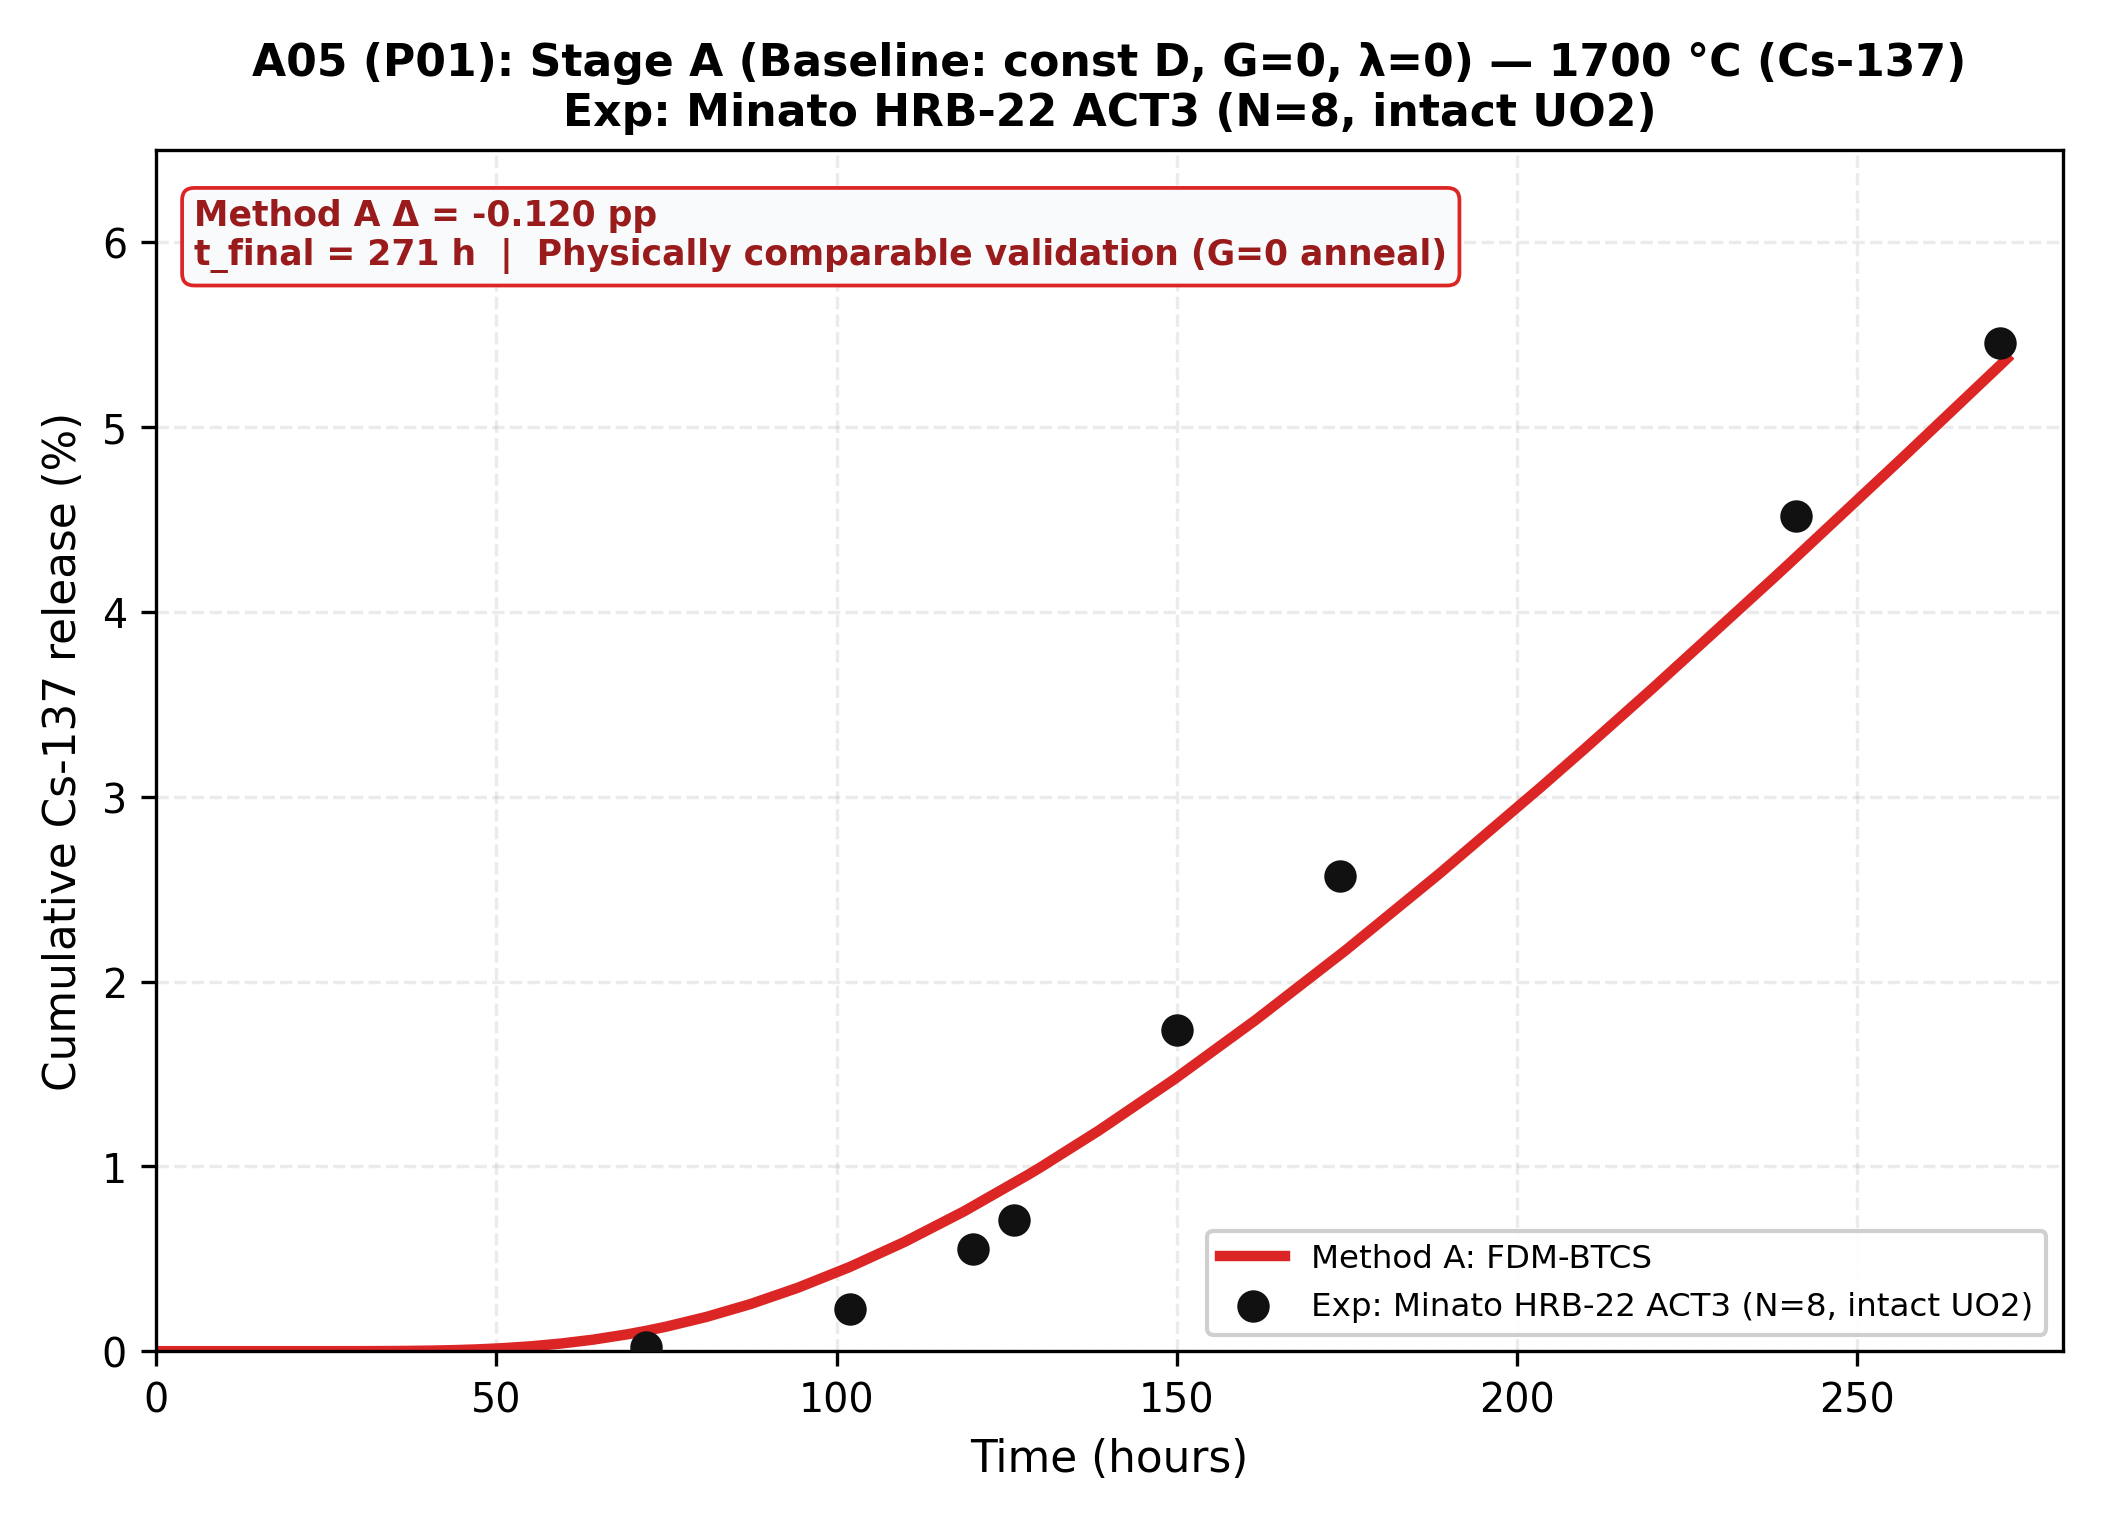

The data file committed next to this chart (first rows):
time_h, method_a_pct, config_id, t_final_h, endpoint_delta_pp
0.0, 0.0, P01, 271.0, -0.12
0.05, 9.633340196471608e-84, P01, 271.0, -0.12
0.054, 1.1871514345380775e-83, P01, 271.0, -0.12
0.05832, 9.331047840339946e-83, P01, 271.0, -0.12
0.06299, 1.8126455958605992e-82, P01, 271.0, -0.12
0.06802, 2.762549672633331e-82, P01, 271.0, -0.12
0.07347, 3.7884460755478833e-82, P01, 271.0, -0.12
0.07934, 4.8964141906955964e-82, P01, 271.0, -0.12
0.08569, 3.255304550900257e-81, P01, 271.0, -0.12
0.09255, 7.21230223074665e-81, P01, 271.0, -0.12
0.09995, 1.1485859724980754e-80, P01, 271.0, -0.12
0.1079, 1.6225673712949108e-80, P01, 271.0, -0.12
0.1166, 1.314594169751455e-79, P01, 271.0, -0.12
0.1259, 2.559118596983174e-79, P01, 271.0, -0.12
0.136, 6.39635321687534e-79, P01, 271.0, -0.12
0.1469, 3.3421173735005675e-78, P01, 271.0, -0.12
0.1586, 6.260797989458643e-78, P01, 271.0, -0.12
0.1713, 4.351882613031236e-77, P01, 271.0, -0.12
0.185, 9.66847127808899e-77, P01, 271.0, -0.12
0.1998, 6.822093565268758e-76, P01, 271.0, -0.12
0.2158, 1.5177935917822411e-75, P01, 271.0, -0.12
0.233, 1.2177547686839734e-74, P01, 271.0, -0.12
0.2517, 7.645995645778522e-74, P01, 271.0, -0.12
0.2718, 3.218404817049258e-73, P01, 271.0, -0.12
0.2936, 1.6997268495917772e-72, P01, 271.0, -0.12
0.3171, 1.3189267906866105e-71, P01, 271.0, -0.12
0.3424, 1.0124214650608166e-70, P01, 271.0, -0.12
0.3698, 7.889884721601606e-70, P01, 271.0, -0.12
0.3994, 6.268712336870554e-69, P01, 271.0, -0.12
0.4314, 4.996866426019358e-68, P01, 271.0, -0.12
0.4659, 7.400625712872347e-67, P01, 271.0, -0.12
0.5031, 7.686905183823985e-66, P01, 271.0, -0.12
0.5434, 9.257445559366825e-65, P01, 271.0, -0.12
0.5869, 1.2087053095983248e-63, P01, 271.0, -0.12
0.6338, 1.9847806034609883e-62, P01, 271.0, -0.12
0.6845, 3.224929257158561e-61, P01, 271.0, -0.12
0.7393, 5.673004792696696e-60, P01, 271.0, -0.12
0.7984, 1.0607912801038216e-58, P01, 271.0, -0.12
0.8623, 1.932177233215453e-57, P01, 271.0, -0.12
0.9313, 5.166011484023705e-56, P01, 271.0, -0.12
1.006, 1.2682045990293962e-54, P01, 271.0, -0.12
1.086, 3.3717747574540385e-53, P01, 271.0, -0.12
1.173, 9.81213006131162e-52, P01, 271.0, -0.12
1.267, 2.7370219504065224e-50, P01, 271.0, -0.12
1.368, 9.552305969572471e-49, P01, 271.0, -0.12
1.478, 3.2665493828584997e-47, P01, 271.0, -0.12
1.596, 1.1808873535740718e-45, P01, 271.0, -0.12
1.724, 4.3742821119651273e-44, P01, 271.0, -0.12
1.862, 1.6687589577854282e-42, P01, 271.0, -0.12
2.011, 6.964866047195831e-41, P01, 271.0, -0.12
2.171, 2.7834480621292672e-39, P01, 271.0, -0.12
2.345, 1.0843983341495578e-37, P01, 271.0, -0.12
2.533, 4.3306913473893964e-36, P01, 271.0, -0.12
2.735, 1.7094289021595924e-34, P01, 271.0, -0.12
2.954, 6.43733724667394e-33, P01, 271.0, -0.12
3.19, 2.3115996834624682e-31, P01, 271.0, -0.12
3.446, 7.918646167240958e-30, P01, 271.0, -0.12
3.721, 2.527211906686527e-28, P01, 271.0, -0.12
4.019, 7.544040292361485e-27, P01, 271.0, -0.12
4.341, 2.0800768941680008e-25, P01, 271.0, -0.12
... 62 more rows
